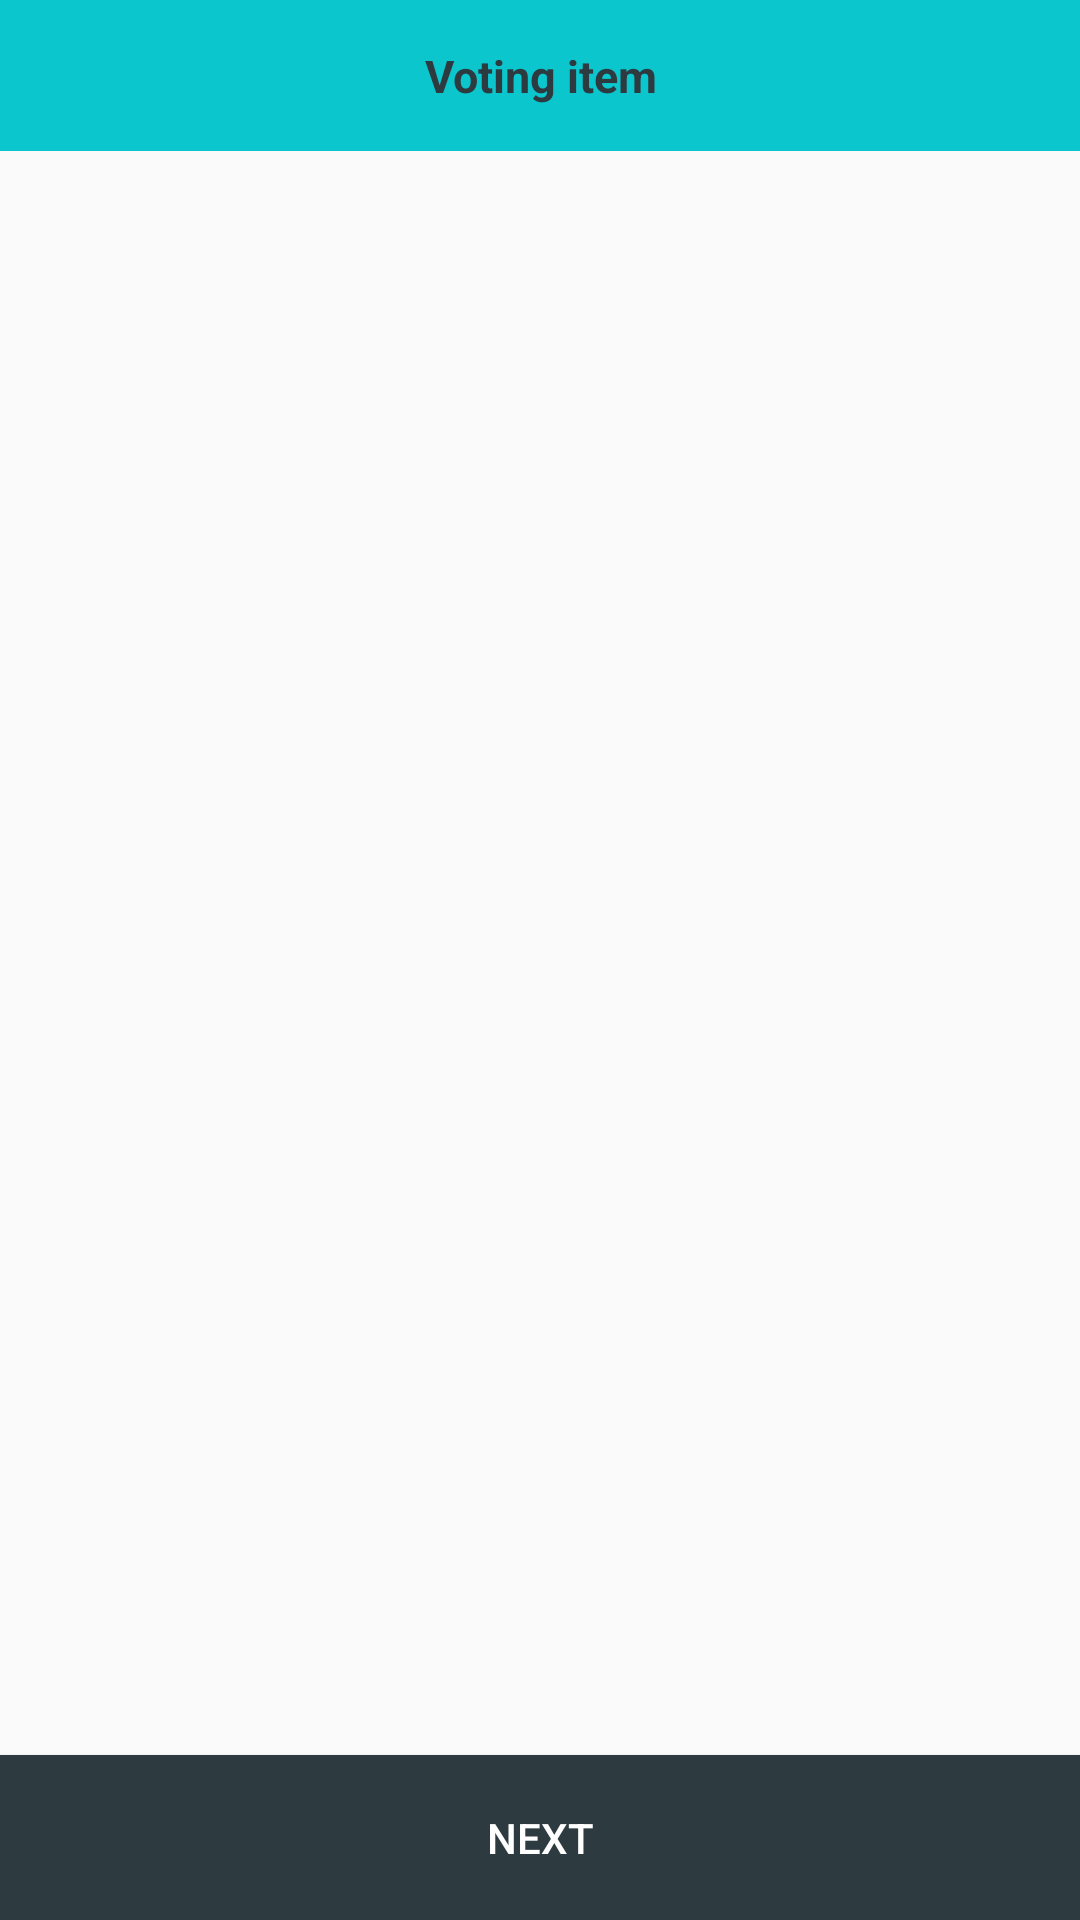

Here is an Android app screen rendered from its layout file. Give the layout XML and the strings, colors and styles it references.
<!-- AndroidManifest.xml: application theme MyMaterialTheme -->
<!-- res/layout/activity_voting_screen.xml -->
<?xml version="1.0" encoding="utf-8"?>
<RelativeLayout xmlns:android="http://schemas.android.com/apk/res/android"
    xmlns:tools="http://schemas.android.com/tools"
    android:id="@+id/activity_voting_screen"
    android:layout_width="match_parent"
    android:layout_height="match_parent"

    tools:context="myoo.votingapp.view.Activity.VotingActivity">

    <TextView
        android:text="Voting item"
        android:layout_width="match_parent"
        android:layout_height="wrap_content"
        android:padding="15dp"
        android:textStyle="bold"
        android:id="@+id/heading_voting_screen"
        android:textColor="@color/blue_grey_700"
        android:background="@color/colorPrimary"
        android:layout_alignParentTop="true"
        android:textAlignment="center"
        android:textSize="@dimen/font_normal"/>
    <Button
        android:text="Next"
        android:background="@color/colorAccent"
        android:layout_width="match_parent"
        android:layout_height="wrap_content"
        android:layout_alignParentBottom="true"
        android:id="@+id/button2"
        android:padding="@dimen/spacing_medium"
        android:textColor="@android:color/white"
        android:onClick="Next"/>



    <ListView
        android:layout_width="match_parent"
        android:layout_height="match_parent"
        android:layout_below="@+id/heading_voting_screen"
        android:id="@+id/voting_screen_list"
        android:layout_above="@+id/button2"
        android:layout_centerVertical="true"
        />
</RelativeLayout>
<!-- resources referenced by this layout -->
<resources>
  <color name="blue_grey_700">#2d3b41</color>
  <color name="colorAccent">#2d3b41</color>
  <color name="colorPrimary">#0cc6ce</color>
  <dimen name="font_normal">15sp</dimen>
  <dimen name="spacing_medium">18dp</dimen>
  <style name="MyMaterialTheme" parent="MyMaterialTheme.Base">
  
      </style>
  <style name="MyMaterialTheme.Base" parent="Theme.AppCompat.Light.DarkActionBar">
          <item name="windowNoTitle">true</item>
          <item name="windowActionBar">false</item>
          <item name="colorPrimary">@color/colorPrimary</item>
          <item name="colorPrimaryDark">@color/colorPrimaryDark</item>
          <item name="colorAccent">@color/colorAccent</item>
      </style>
  <color name="colorPrimaryDark">#0cc6ce</color>
</resources>
